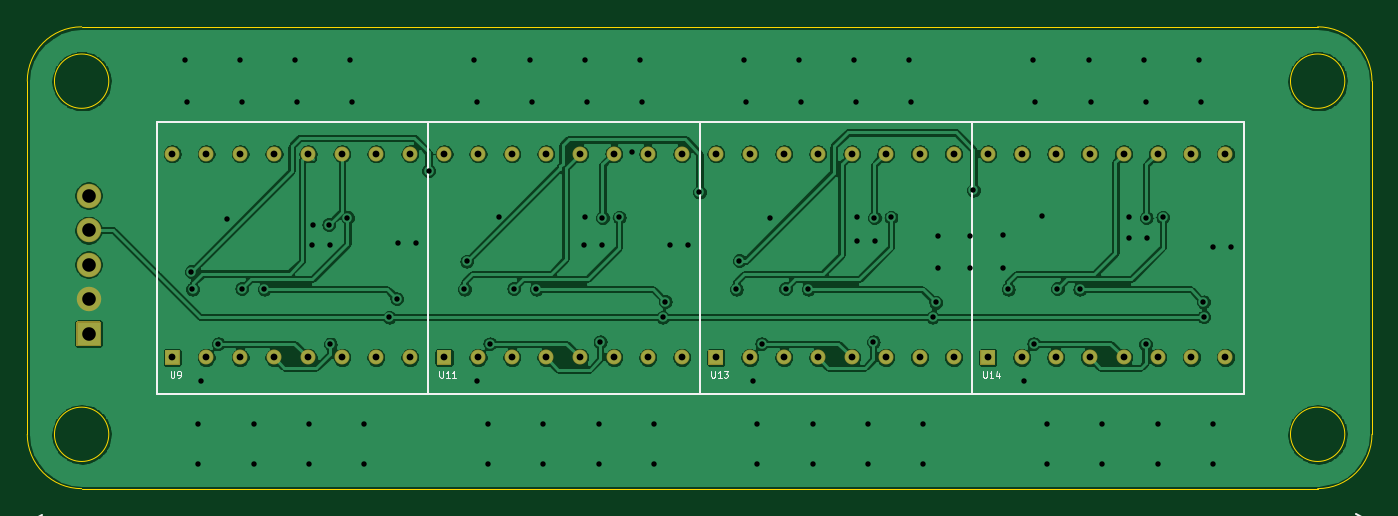
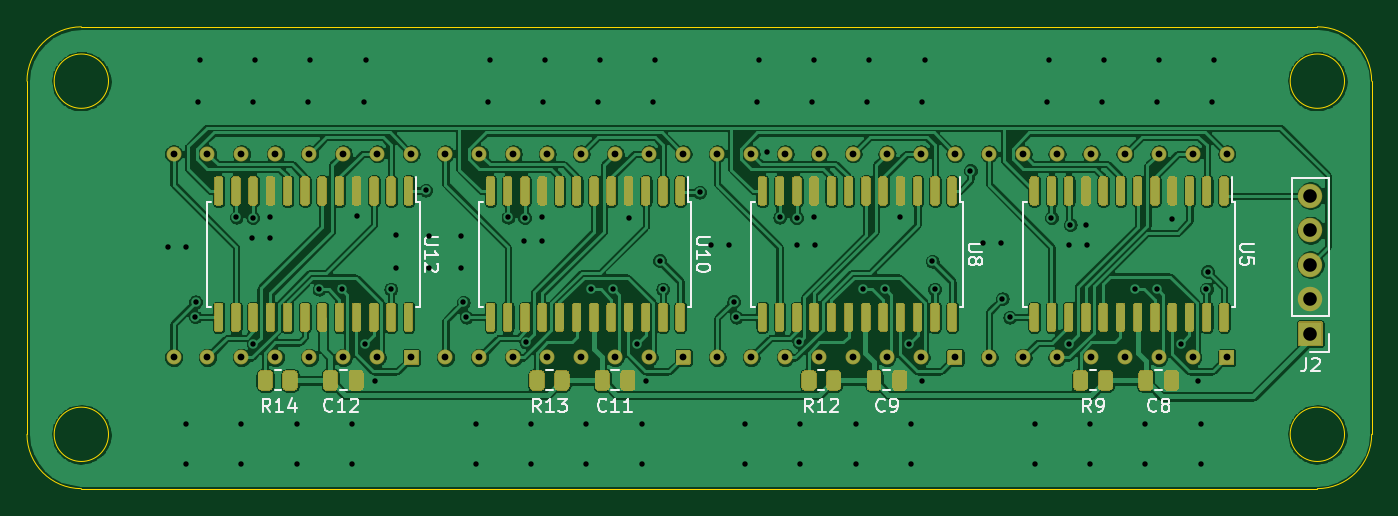
Circuit board: 10 layer files. Board 99.0 x 34.0 mm.
- bottom_copper: driver-B_Cu.gbl (343124 bytes)
- bottom_mask: driver-B_Mask.gbs (40840 bytes)
- paste: driver-B_Paste.gbp (37593 bytes)
- bottom_silk: driver-B_SilkS.gbo (54012 bytes)
- outline: driver-Edge_Cuts.gm1 (1519 bytes)
- top_copper: driver-F_Cu.gtl (218888 bytes)
- top_mask: driver-F_Mask.gts (3740 bytes)
- paste: driver-F_Paste.gtp (493 bytes)
- top_silk: driver-F_SilkS.gto (11344 bytes)
- drill: driver.drl (3623 bytes)

=== bottom_copper: driver-B_Cu.gbl (343124 bytes, source omitted) ===
=== bottom_mask: driver-B_Mask.gbs (40840 bytes, source omitted) ===
=== paste: driver-B_Paste.gbp (37593 bytes, source omitted) ===
=== bottom_silk: driver-B_SilkS.gbo (54012 bytes, source omitted) ===
=== outline: driver-Edge_Cuts.gm1 ===
G04 #@! TF.GenerationSoftware,KiCad,Pcbnew,(5.1.9)-1*
G04 #@! TF.CreationDate,2021-03-16T21:09:54+08:00*
G04 #@! TF.ProjectId,driver,64726976-6572-42e6-9b69-6361645f7063,v1.0*
G04 #@! TF.SameCoordinates,Original*
G04 #@! TF.FileFunction,Profile,NP*
%FSLAX46Y46*%
G04 Gerber Fmt 4.6, Leading zero omitted, Abs format (unit mm)*
G04 Created by KiCad (PCBNEW (5.1.9)-1) date 2021-03-16 21:09:54*
%MOMM*%
%LPD*%
G01*
G04 APERTURE LIST*
G04 #@! TA.AperFunction,Profile*
%ADD10C,0.050000*%
G04 #@! TD*
G04 APERTURE END LIST*
D10*
X122428000Y-66548000D02*
X123190000Y-66548000D01*
X37211000Y-66548000D02*
X38862000Y-66540000D01*
X126320800Y-66540000D02*
X123190000Y-66548000D01*
X37211000Y-66548000D02*
X35320800Y-66540000D01*
X128320800Y-62540000D02*
G75*
G03*
X128320800Y-62540000I-2000000J0D01*
G01*
X128320800Y-36540000D02*
G75*
G03*
X128320800Y-36540000I-2000000J0D01*
G01*
X37320800Y-62540000D02*
G75*
G03*
X37320800Y-62540000I-2000000J0D01*
G01*
X37320800Y-36540000D02*
G75*
G03*
X37320800Y-36540000I-2000000J0D01*
G01*
X126320800Y-66540000D02*
G75*
G03*
X130320800Y-62540000I0J4000000D01*
G01*
X130320800Y-36540000D02*
G75*
G03*
X126320800Y-32540000I-4000000J0D01*
G01*
X31320800Y-62540000D02*
G75*
G03*
X35320800Y-66540000I4000000J0D01*
G01*
X35320800Y-32540000D02*
G75*
G03*
X31320800Y-36540000I0J-4000000D01*
G01*
X130320800Y-36540000D02*
X130320800Y-62540000D01*
X31320800Y-36540000D02*
X31320800Y-62540000D01*
X35320800Y-32540000D02*
X126320800Y-32540000D01*
X38862000Y-66540000D02*
X122428000Y-66548000D01*
M02*

=== top_copper: driver-F_Cu.gtl (218888 bytes, source omitted) ===
=== top_mask: driver-F_Mask.gts ===
G04 #@! TF.GenerationSoftware,KiCad,Pcbnew,(5.1.9)-1*
G04 #@! TF.CreationDate,2021-03-16T21:09:54+08:00*
G04 #@! TF.ProjectId,driver,64726976-6572-42e6-9b69-6361645f7063,v1.0*
G04 #@! TF.SameCoordinates,Original*
G04 #@! TF.FileFunction,Soldermask,Top*
G04 #@! TF.FilePolarity,Negative*
%FSLAX46Y46*%
G04 Gerber Fmt 4.6, Leading zero omitted, Abs format (unit mm)*
G04 Created by KiCad (PCBNEW (5.1.9)-1) date 2021-03-16 21:09:54*
%MOMM*%
%LPD*%
G01*
G04 APERTURE LIST*
%ADD10O,1.800000X1.800000*%
%ADD11C,1.100000*%
G04 APERTURE END LIST*
D10*
X35828800Y-44972800D03*
X35828800Y-47512800D03*
X35828800Y-50052800D03*
X35828800Y-52592800D03*
G36*
G01*
X34928800Y-55982800D02*
X34928800Y-54282800D01*
G75*
G02*
X34978800Y-54232800I50000J0D01*
G01*
X36678800Y-54232800D01*
G75*
G02*
X36728800Y-54282800I0J-50000D01*
G01*
X36728800Y-55982800D01*
G75*
G02*
X36678800Y-56032800I-50000J0D01*
G01*
X34978800Y-56032800D01*
G75*
G02*
X34928800Y-55982800I0J50000D01*
G01*
G37*
G36*
G01*
X101482120Y-57384360D02*
X101482120Y-56384360D01*
G75*
G02*
X101532120Y-56334360I50000J0D01*
G01*
X102532120Y-56334360D01*
G75*
G02*
X102582120Y-56384360I0J-50000D01*
G01*
X102582120Y-57384360D01*
G75*
G02*
X102532120Y-57434360I-50000J0D01*
G01*
X101532120Y-57434360D01*
G75*
G02*
X101482120Y-57384360I0J50000D01*
G01*
G37*
D11*
X104532120Y-56884360D03*
X107032120Y-56884360D03*
X109532120Y-56884360D03*
X112032120Y-56884360D03*
X114532120Y-56884360D03*
X117032120Y-56884360D03*
X119532120Y-56884360D03*
X119532120Y-41884360D03*
X117032120Y-41884360D03*
X114532120Y-41884360D03*
X112032120Y-41884360D03*
X109532120Y-41884360D03*
X107032120Y-41884360D03*
X104532120Y-41884360D03*
X102032120Y-41884360D03*
G36*
G01*
X81466920Y-57384360D02*
X81466920Y-56384360D01*
G75*
G02*
X81516920Y-56334360I50000J0D01*
G01*
X82516920Y-56334360D01*
G75*
G02*
X82566920Y-56384360I0J-50000D01*
G01*
X82566920Y-57384360D01*
G75*
G02*
X82516920Y-57434360I-50000J0D01*
G01*
X81516920Y-57434360D01*
G75*
G02*
X81466920Y-57384360I0J50000D01*
G01*
G37*
X84516920Y-56884360D03*
X87016920Y-56884360D03*
X89516920Y-56884360D03*
X92016920Y-56884360D03*
X94516920Y-56884360D03*
X97016920Y-56884360D03*
X99516920Y-56884360D03*
X99516920Y-41884360D03*
X97016920Y-41884360D03*
X94516920Y-41884360D03*
X92016920Y-41884360D03*
X89516920Y-41884360D03*
X87016920Y-41884360D03*
X84516920Y-41884360D03*
X82016920Y-41884360D03*
G36*
G01*
X61451720Y-57384360D02*
X61451720Y-56384360D01*
G75*
G02*
X61501720Y-56334360I50000J0D01*
G01*
X62501720Y-56334360D01*
G75*
G02*
X62551720Y-56384360I0J-50000D01*
G01*
X62551720Y-57384360D01*
G75*
G02*
X62501720Y-57434360I-50000J0D01*
G01*
X61501720Y-57434360D01*
G75*
G02*
X61451720Y-57384360I0J50000D01*
G01*
G37*
X64501720Y-56884360D03*
X67001720Y-56884360D03*
X69501720Y-56884360D03*
X72001720Y-56884360D03*
X74501720Y-56884360D03*
X77001720Y-56884360D03*
X79501720Y-56884360D03*
X79501720Y-41884360D03*
X77001720Y-41884360D03*
X74501720Y-41884360D03*
X72001720Y-41884360D03*
X69501720Y-41884360D03*
X67001720Y-41884360D03*
X64501720Y-41884360D03*
X62001720Y-41884360D03*
G36*
G01*
X41436520Y-57384360D02*
X41436520Y-56384360D01*
G75*
G02*
X41486520Y-56334360I50000J0D01*
G01*
X42486520Y-56334360D01*
G75*
G02*
X42536520Y-56384360I0J-50000D01*
G01*
X42536520Y-57384360D01*
G75*
G02*
X42486520Y-57434360I-50000J0D01*
G01*
X41486520Y-57434360D01*
G75*
G02*
X41436520Y-57384360I0J50000D01*
G01*
G37*
X44486520Y-56884360D03*
X46986520Y-56884360D03*
X49486520Y-56884360D03*
X51986520Y-56884360D03*
X54486520Y-56884360D03*
X56986520Y-56884360D03*
X59486520Y-56884360D03*
X59486520Y-41884360D03*
X56986520Y-41884360D03*
X54486520Y-41884360D03*
X51986520Y-41884360D03*
X49486520Y-41884360D03*
X46986520Y-41884360D03*
X44486520Y-41884360D03*
X41986520Y-41884360D03*
M02*

=== paste: driver-F_Paste.gtp ===
G04 #@! TF.GenerationSoftware,KiCad,Pcbnew,(5.1.9)-1*
G04 #@! TF.CreationDate,2021-03-16T21:09:54+08:00*
G04 #@! TF.ProjectId,driver,64726976-6572-42e6-9b69-6361645f7063,v1.0*
G04 #@! TF.SameCoordinates,Original*
G04 #@! TF.FileFunction,Paste,Top*
G04 #@! TF.FilePolarity,Positive*
%FSLAX46Y46*%
G04 Gerber Fmt 4.6, Leading zero omitted, Abs format (unit mm)*
G04 Created by KiCad (PCBNEW (5.1.9)-1) date 2021-03-16 21:09:54*
%MOMM*%
%LPD*%
G01*
G04 APERTURE LIST*
G04 APERTURE END LIST*
M02*

=== top_silk: driver-F_SilkS.gto (11344 bytes, source omitted) ===
=== drill: driver.drl ===
M48
; DRILL file {KiCad (5.1.9)-1} date 03/16/21 21:09:56
; FORMAT={-:-/ absolute / metric / decimal}
; #@! TF.CreationDate,2021-03-16T21:09:56+08:00
; #@! TF.GenerationSoftware,Kicad,Pcbnew,(5.1.9)-1
FMAT,2
METRIC
T1C0.400
T2C0.500
T3C1.000
%
G90
G05
T1
X42.907Y-34.965
X43.06Y-38.064
X43.398Y-50.562
X43.484Y-51.85
X43.923Y-61.788
X43.923Y-64.734
X44.126Y-58.638
X45.372Y-55.878
X46.006Y-46.7
X46.971Y-34.965
X47.117Y-51.811
X47.124Y-38.064
X47.987Y-61.788
X47.987Y-64.734
X48.775Y-51.865
X51.035Y-34.965
X51.188Y-38.064
X52.051Y-61.788
X52.051Y-64.734
X52.305Y-48.58
X52.356Y-47.106
X53.524Y-47.106
X53.626Y-48.58
X53.626Y-55.895
X54.895Y-46.584
X55.099Y-34.965
X55.252Y-38.064
X56.115Y-61.788
X56.115Y-64.734
X57.962Y-53.916
X58.522Y-52.566
X58.604Y-48.427
X59.925Y-48.427
X60.862Y-43.126
X63.5Y-51.85
X63.684Y-49.799
X64.243Y-34.965
X64.396Y-38.064
X64.446Y-58.587
X65.259Y-61.788
X65.259Y-64.734
X65.387Y-55.878
X66.021Y-46.548
X67.132Y-51.811
X68.307Y-34.965
X68.46Y-38.064
X68.79Y-51.865
X69.323Y-61.788
X69.323Y-64.734
X72.32Y-48.63
X72.371Y-34.965
X72.371Y-46.548
X72.524Y-38.064
X73.387Y-61.788
X73.387Y-64.734
X73.489Y-55.742
X73.641Y-48.63
X73.667Y-46.582
X74.891Y-46.564
X75.819Y-41.783
X76.435Y-34.965
X76.588Y-38.064
X77.451Y-61.788
X77.451Y-64.734
X78.102Y-53.916
X78.292Y-52.776
X78.62Y-48.63
X79.94Y-48.63
X80.804Y-44.719
X83.515Y-51.85
X83.75Y-49.748
X84.055Y-34.965
X84.208Y-38.064
X84.766Y-58.587
X85.071Y-61.788
X85.071Y-64.734
X85.402Y-55.878
X86.036Y-46.649
X87.147Y-51.811
X88.119Y-34.965
X88.272Y-38.064
X88.806Y-51.865
X89.135Y-61.788
X89.135Y-64.734
X92.183Y-34.965
X92.336Y-38.064
X92.386Y-48.326
X92.437Y-46.548
X93.199Y-61.788
X93.199Y-64.734
X93.604Y-55.744
X93.682Y-46.582
X93.707Y-48.326
X94.907Y-46.564
X96.247Y-34.965
X96.4Y-38.064
X97.263Y-61.788
X97.263Y-64.734
X97.972Y-53.916
X98.202Y-52.836
X98.381Y-47.919
X98.381Y-50.332
X100.711Y-47.919
X100.711Y-50.332
X100.972Y-44.566
X103.164Y-47.879
X103.164Y-50.292
X103.53Y-51.85
X104.68Y-58.587
X105.391Y-34.965
X105.417Y-55.878
X105.544Y-38.064
X106.052Y-46.497
X106.407Y-61.788
X106.407Y-64.734
X107.162Y-51.811
X108.821Y-51.865
X109.455Y-34.965
X109.608Y-38.064
X110.471Y-61.788
X110.471Y-64.734
X112.452Y-46.548
X112.452Y-48.072
X113.519Y-34.965
X113.651Y-55.915
X113.672Y-38.064
X113.698Y-46.582
X113.773Y-48.072
X114.535Y-61.788
X114.535Y-64.734
X114.922Y-46.564
X117.583Y-34.965
X117.736Y-38.064
X117.912Y-52.796
X117.942Y-53.896
X118.599Y-48.732
X118.599Y-61.788
X118.599Y-64.734
X119.92Y-48.732
T2
X41.987Y-41.884
X41.987Y-56.884
X44.487Y-41.884
X44.487Y-56.884
X46.987Y-41.884
X46.987Y-56.884
X49.487Y-41.884
X49.487Y-56.884
X51.987Y-41.884
X51.987Y-56.884
X54.487Y-41.884
X54.487Y-56.884
X56.987Y-41.884
X56.987Y-56.884
X59.487Y-41.884
X59.487Y-56.884
X62.002Y-41.884
X62.002Y-56.884
X64.502Y-41.884
X64.502Y-56.884
X67.002Y-41.884
X67.002Y-56.884
X69.502Y-41.884
X69.502Y-56.884
X72.002Y-41.884
X72.002Y-56.884
X74.502Y-41.884
X74.502Y-56.884
X77.002Y-41.884
X77.002Y-56.884
X79.502Y-41.884
X79.502Y-56.884
X82.017Y-41.884
X82.017Y-56.884
X84.517Y-41.884
X84.517Y-56.884
X87.017Y-41.884
X87.017Y-56.884
X89.517Y-41.884
X89.517Y-56.884
X92.017Y-41.884
X92.017Y-56.884
X94.517Y-41.884
X94.517Y-56.884
X97.017Y-41.884
X97.017Y-56.884
X99.517Y-41.884
X99.517Y-56.884
X102.032Y-41.884
X102.032Y-56.884
X104.532Y-41.884
X104.532Y-56.884
X107.032Y-41.884
X107.032Y-56.884
X109.532Y-41.884
X109.532Y-56.884
X112.032Y-41.884
X112.032Y-56.884
X114.532Y-41.884
X114.532Y-56.884
X117.032Y-41.884
X117.032Y-56.884
X119.532Y-41.884
X119.532Y-56.884
T3
X35.829Y-44.973
X35.829Y-47.513
X35.829Y-50.053
X35.829Y-52.593
X35.829Y-55.133
T0
M30

